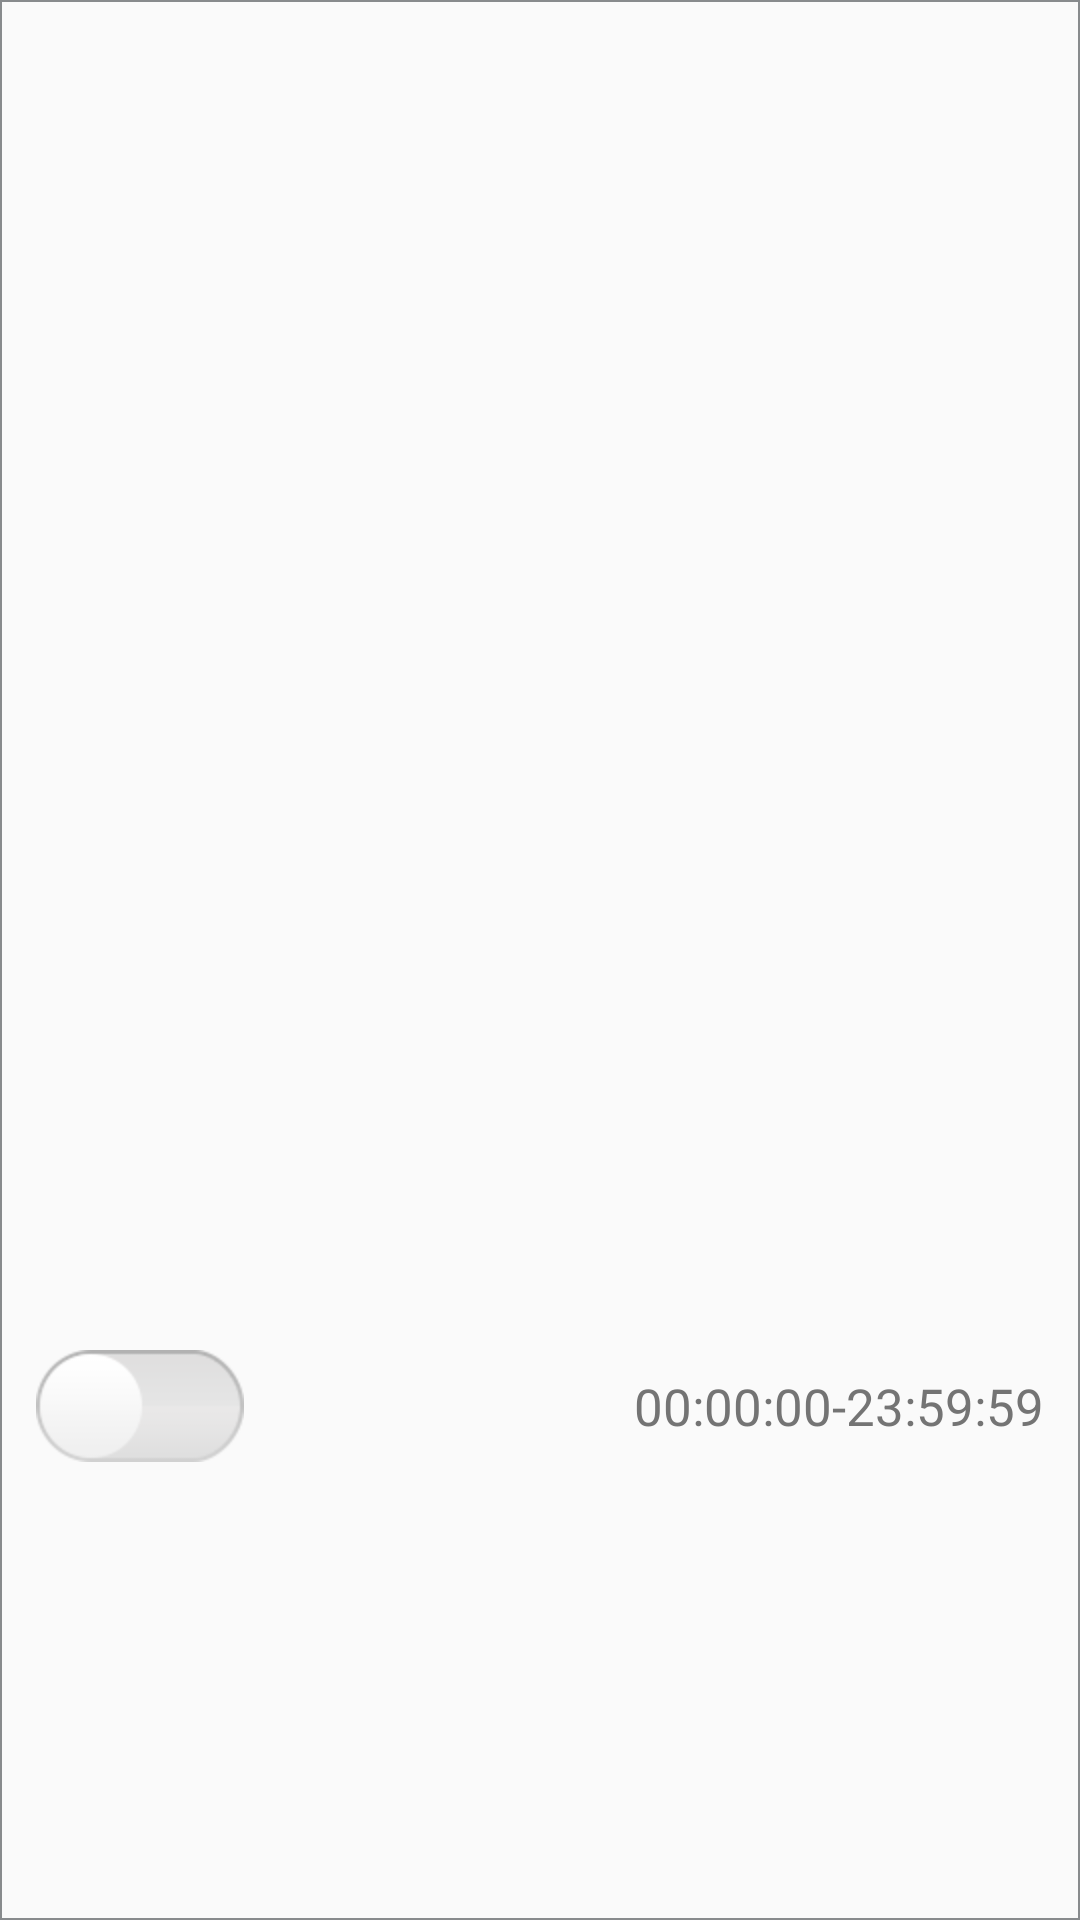

Layout XML and referenced resources for this Android screen:
<!-- AndroidManifest.xml: application theme NetSDKBaseTheme -->
<!-- res/layout/motion_detect_time_text.xml -->
<?xml version="1.0" encoding="utf-8"?>
<RelativeLayout xmlns:android="http://schemas.android.com/apk/res/android"
    android:id="@+id/detect_time_layout"
    style="@style/config_relativeLayout"
    android:background="@drawable/retange_line">

        <ImageView
            android:id="@+id/detect_time_enable"
            style="@style/config_image_left"
            android:src="@drawable/mm_on_off"
            android:tag="off" />

        <TextView
            android:id="@+id/detect_time_index"
            style="@style/config_text"
            android:layout_toRightOf="@id/detect_time_enable"/>

        <TextView
            android:id="@+id/detect_time_text_set"
            style="@style/config_text_image"
            android:layout_toRightOf="@id/detect_time_index"
            android:drawableRight="@drawable/mm_submenu"
            android:text="00:00:00-23:59:59"/>
</RelativeLayout>
<!-- resources referenced by this layout -->
<resources>
  <!-- drawable mm_on_off (drawable) -->
  <?xml version="1.0" encoding="UTF-8"?>
  <selector
    xmlns:android="http://schemas.android.com/apk/res/android">
      <item android:state_selected="true" android:drawable="@drawable/switch_on" />
      <item android:state_focused="true" android:drawable="@drawable/switch_on" />
      <item android:state_pressed="true" android:drawable="@drawable/switch_on" />
      <item android:drawable="@drawable/switch_off" />
  </selector>
  <!-- drawable retange_line (drawable) -->
  <?xml version="1.0" encoding="utf-8"?>
  <shape xmlns:android="http://schemas.android.com/apk/res/android"
      android:shape="rectangle">
  
      <stroke android:width="0.5dp"
          android:color="@color/grey"/>
  
      <corners android:radius="0dp"/>
  </shape>
  <style name="config_image_left">
          <item name="android:layout_alignParentRight">false</item>
          <item name="android:layout_alignParentLeft">false</item>
          <item name="android:layout_width">wrap_content</item>
          <item name="android:layout_height">wrap_content</item>
          <item name="android:layout_centerVertical">true</item>
          <item name="android:padding">4dp</item>
          <item name="android:gravity">left|center_vertical</item>
          <item name="android:layout_marginLeft">8dp</item>
      </style>
  <style name="config_relativeLayout">
          <item name="android:layout_width">fill_parent</item>
          <item name="android:layout_height">48dp</item>
          <item name="android:gravity">center_vertical</item>
          <item name="android:clickable">true</item>
          <item name="android:background">@drawable/retange_line</item>
      </style>
  <style name="config_text">
          <item name="android:layout_width">wrap_content</item>
          <item name="android:layout_height">wrap_content</item>
          <item name="android:singleLine">true</item>
          <item name="android:ellipsize">end</item>
          <item name="android:gravity">center_vertical</item>
          <item name="android:padding">8dp</item>
          <item name="android:drawablePadding">8dp</item>
          <item name="android:textSize">17sp</item>
          <item name="android:textColor">#000</item>
          <item name="android:layout_marginLeft">8dp</item>
      </style>
  <style name="NetSDKBaseTheme" parent="Theme.AppCompat.Light.DarkActionBar">
          <item name="colorPrimary">@color/primaryBlue</item>
          <item name="colorPrimaryDark">@color/primaryBlue</item>
          <item name="colorAccent">@color/colorAccent</item>
          <item name="android:buttonStyle">@style/NetSDKButton</item>
      </style>
  <color name="grey">#888b8d</color>
  <color name="primaryBlue">#00A2E8</color>
  <color name="colorAccent">#FF4081</color>
  <style name="NetSDKButton" parent="android:Widget.Button">
          <item name="android:background">@drawable/button_selecter</item>
      </style>
  <!-- drawable button_selecter (drawable) -->
  <?xml version="1.0" encoding="utf-8"?>
  <selector xmlns:android="http://schemas.android.com/apk/res/android">
  
      <item android:state_pressed="true" android:drawable="@drawable/button_pressed"/>
      <item android:state_focused="true" android:drawable="@drawable/button_pressed"/>
      <item android:state_selected="true" android:drawable="@drawable/button_pressed"/>
      <item android:state_pressed="false" android:drawable="@drawable/button_normal"/>
  </selector>
  <!-- drawable button_pressed (drawable) -->
  <?xml version="1.0" encoding="utf-8"?>
  <shape xmlns:android="http://schemas.android.com/apk/res/android"
      android:shape="rectangle">
  
          <solid android:color="@color/lightblue" />
          <corners android:radius="10dp"/>
  </shape>
  <!-- drawable button_normal (drawable) -->
  <?xml version="1.0" encoding="utf-8"?>
  <shape xmlns:android="http://schemas.android.com/apk/res/android"
      android:shape="rectangle">
  
  
      <solid android:color="@color/primaryBlue"/>
  
      <corners android:radius="10dp"/>
  </shape>
  <color name="lightblue">#99FFFF</color>
</resources>
